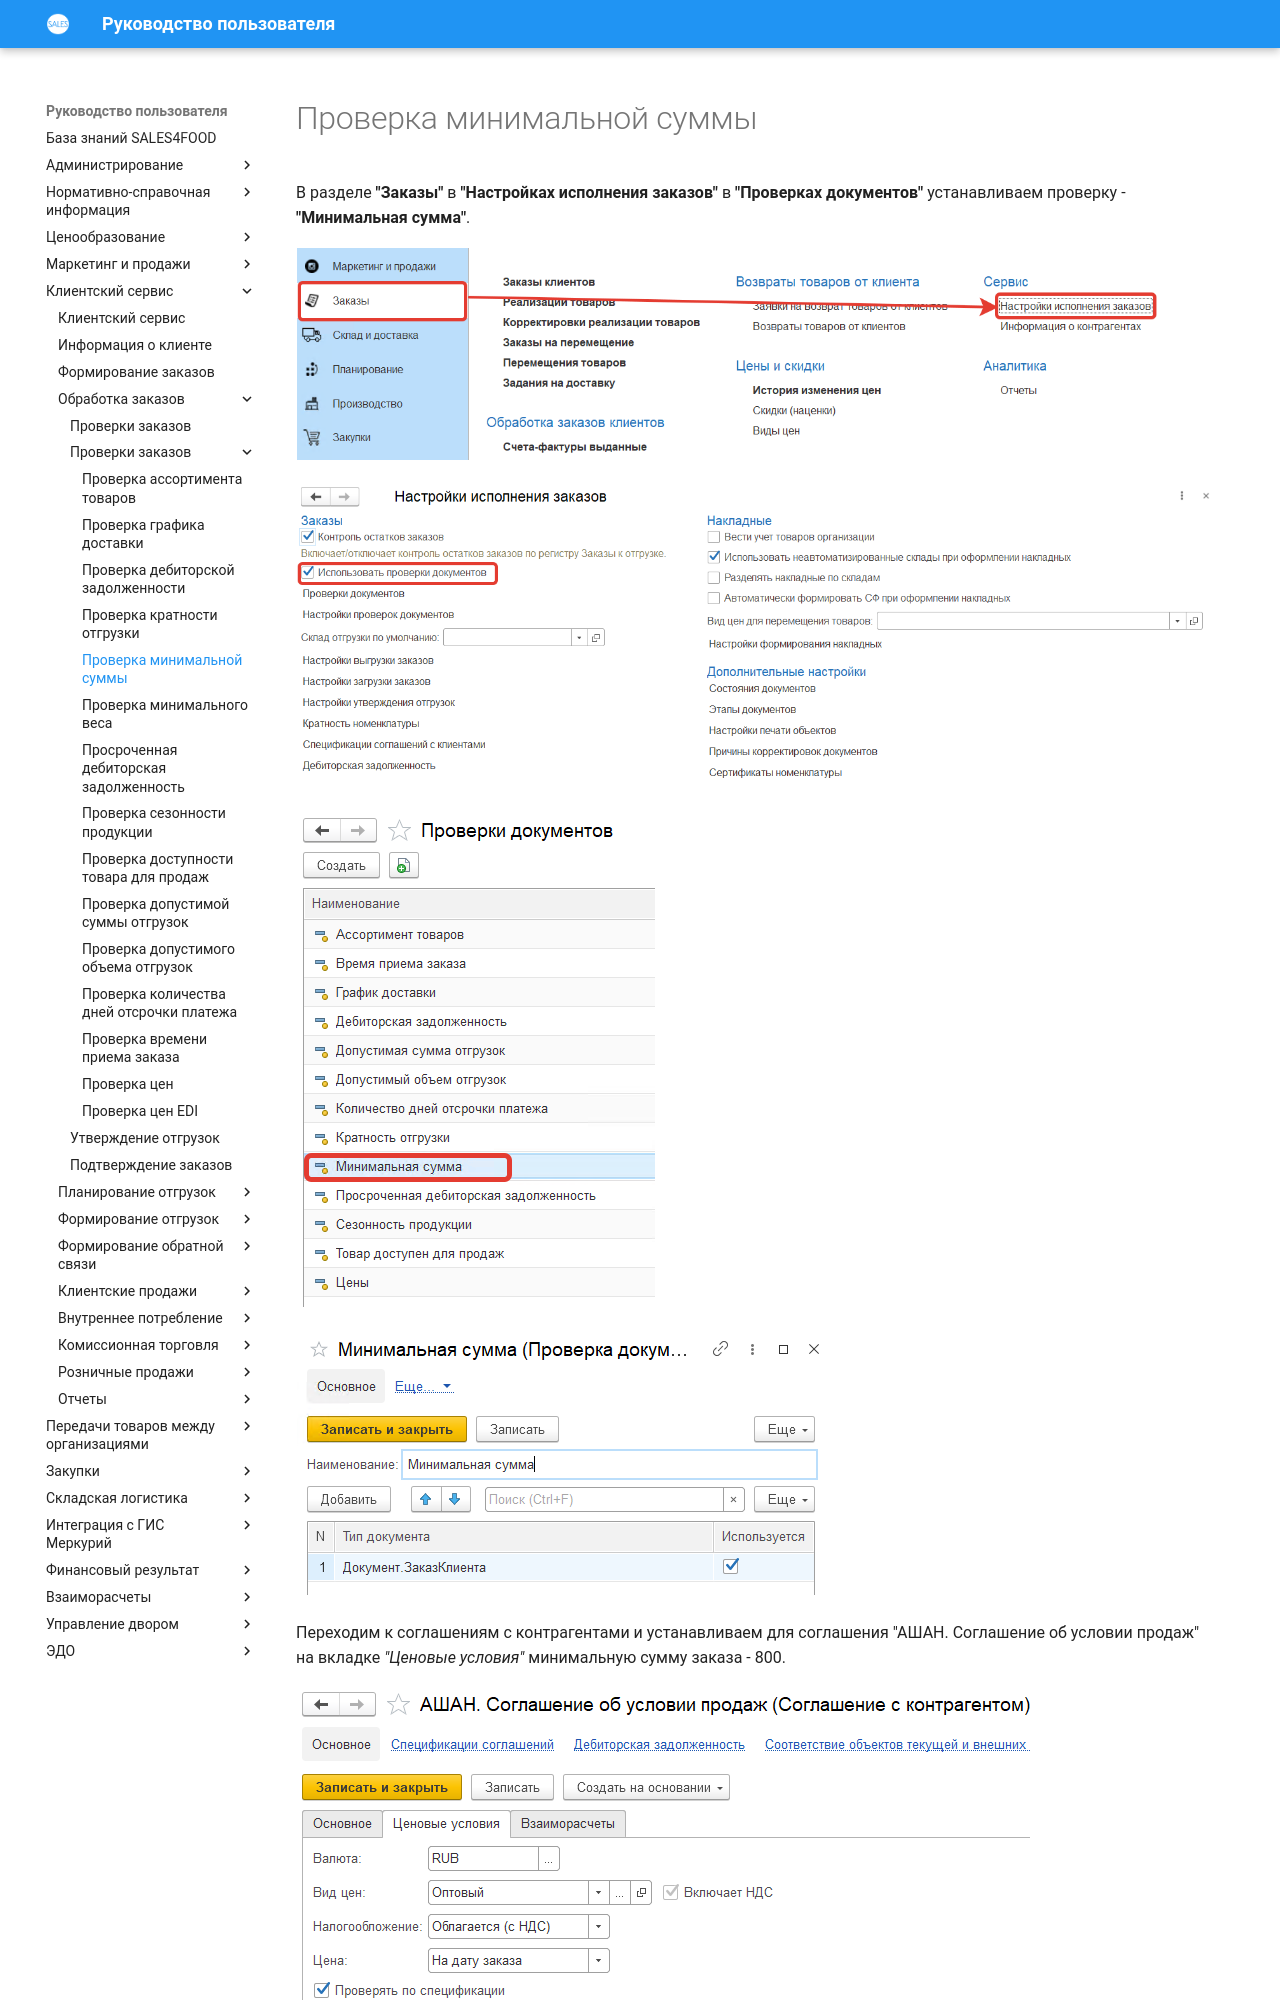

repository: Konstanta-it/sales4food · page: CustomerService/OrderProcessing/CheckingOrders/CheckingTheMinimumAmount/index.html · generator: mkdocs

# Проверка минимальной суммы

В разделе **"Заказы"** в **"Настройках исполнения заказов"** в **"Проверках документов"** устанавливаем проверку - **"Минимальная сумма"**.

[![1][1]][1]

[![2][2]][2]

[![3][3]][3]

[![4][4]][4]

Переходим к соглашениям с контрагентами и устанавливаем для соглашения "АШАН. Соглашение об условии продаж" на вкладке *"Ценовые условия"* минимальную сумму заказа - 800.

[![5][5]][5]

Создаем заказ клиента с параметрами:

- Дата - 20.05.2020
- Организация - Молочный мир
- Контрагент - ООО "АШАН"
- Соглашение об условиях продаж - АШАН. Соглашение об условии продаж
- Точка доставки - АШАН, Родионова, 187
- Дата отгрузки - 20.05.2020
- Дата доставки - 20.05.2020

Товары:

- Сыр Адыгейский, количество - 5

Нажимаем кнопку **"Провести"**, установится статус заказа - **Проверки не успешны**.
